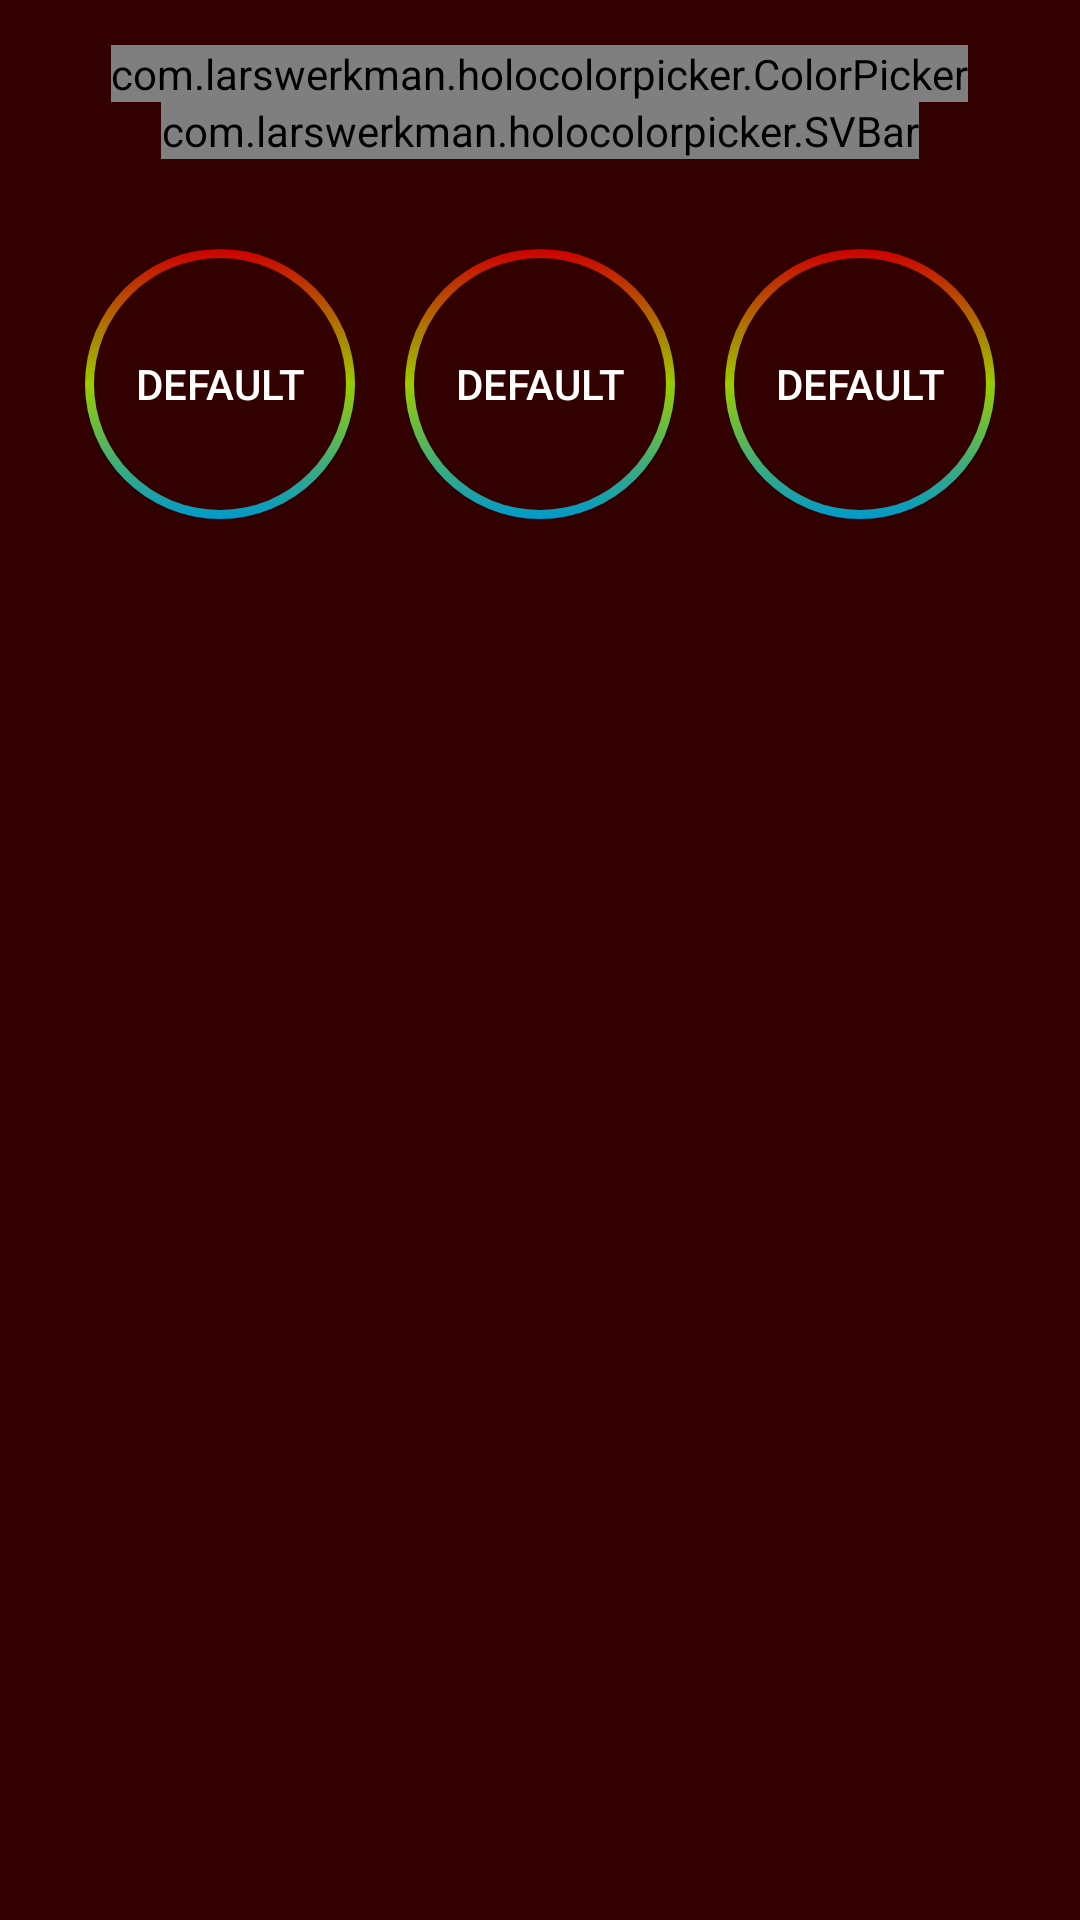

Produce the Android XML layout that renders to this screen, including the resource entries it uses.
<!-- AndroidManifest.xml: application theme AppTheme -->
<!-- res/layout/color_fragment.xml -->
<?xml version="1.0" encoding="utf-8"?>
<RelativeLayout
    xmlns:android="http://schemas.android.com/apk/res/android"
    xmlns:colorPicker="http://schemas.android.com/apk/res-auto"
    android:layout_width="match_parent"
    android:layout_height="match_parent"
    android:background="@color/bgFragment"
    android:orientation="vertical">

    <TableLayout
        android:layout_width="match_parent"
        android:layout_height="wrap_content"
        android:id="@+id/colorFragmentConstraintLayout"
        android:stretchColumns="*"
        android:paddingTop="30dp"
        android:paddingBottom="15dp"
        android:paddingLeft="20dp"
        android:paddingStart="20dp"
        android:paddingEnd="20dp"
        android:paddingRight="20dp"
        android:layout_below="@+id/svBar" >

        <TableRow
            android:layout_height="wrap_content"
            android:layout_width="wrap_content">

            <LinearLayout
                android:layout_height="wrap_content"
                android:layout_width="wrap_content"
                android:layout_gravity="center">
                <Button
                    android:gravity="center"
                    android:id="@+id/label_a"
                    android:layout_width="90dp"
                    android:layout_height="90dp"
                    android:background="@drawable/bg_circle"
                    android:textColor="@color/textWhite"
                    android:text="@string/stringDefault"
                    android:textAlignment="center"
                    android:paddingLeft="10dp"
                    android:paddingStart="10dp"
                    android:paddingRight="10dp"
                    android:paddingEnd="10dp"/>
            </LinearLayout>

            <LinearLayout
                android:layout_height="wrap_content"
                android:layout_width="wrap_content"
                android:layout_gravity="center">
                <Button
                    android:id="@+id/label_b"
                    android:layout_width="90dp"
                    android:layout_height="90dp"
                    android:background="@drawable/bg_circle"
                    android:textColor="@color/textWhite"
                    android:text="@string/stringDefault"
                    android:textAlignment="center"
                    android:paddingLeft="10dp"
                    android:paddingStart="10dp"
                    android:paddingRight="10dp"
                    android:paddingEnd="10dp" />
            </LinearLayout>

            <LinearLayout
                android:layout_height="wrap_content"
                android:layout_width="wrap_content"
                android:layout_gravity="center">
                <Button
                    android:gravity="center"
                    android:id="@+id/label_c"
                    android:layout_width="90dp"
                    android:layout_height="90dp"
                    android:background="@drawable/bg_circle"
                    android:textColor="@color/textWhite"
                    android:text="@string/stringDefault"
                    android:textAlignment="center"
                    android:paddingLeft="10dp"
                    android:paddingStart="10dp"
                    android:paddingRight="10dp"
                    android:paddingEnd="10dp" />
            </LinearLayout>

        </TableRow>
    </TableLayout>

    <com.larswerkman.holocolorpicker.ColorPicker
        android:id="@+id/colorPicker"
        android:layout_width="wrap_content"
        android:layout_height="wrap_content"
        android:layout_marginTop="15dp"
        android:layout_centerHorizontal="true"
        colorPicker:color_wheel_radius="150dp"
        colorPicker:color_wheel_thickness="15dp"
        colorPicker:color_center_radius= "50dp"
        colorPicker:color_pointer_radius="20dp"
        colorPicker:color_pointer_halo_radius="20dp"/>


    <com.larswerkman.holocolorpicker.SVBar
        android:id="@+id/svBar"
        android:layout_width="wrap_content"
        android:layout_height="wrap_content"
        android:layout_centerHorizontal="true"
        android:layout_below="@+id/colorPicker"
        colorPicker:bar_length="320dp"
        colorPicker:bar_pointer_halo_radius="10dp"
        colorPicker:bar_pointer_radius="10dp"
        colorPicker:bar_thickness="8dp" />

</RelativeLayout>
<!-- resources referenced by this layout -->
<resources>
  <color name="bgFragment">#330000</color>
  <color name="textWhite">#FFFFFF</color>
  <!-- drawable bg_circle (drawable) -->
  <?xml version="1.0" encoding="utf-8"?>
  <layer-list xmlns:android="http://schemas.android.com/apk/res/android" >
  
      <item>
          
          <shape android:shape="oval" >
              <gradient
                  android:angle="90"
                  android:centerColor="@android:color/holo_green_light"
                  android:endColor="@android:color/holo_red_dark"
                  android:startColor="@android:color/holo_blue_dark" />
  
          </shape>
      </item>
      
      <item
          android:bottom="3dp"
          android:left="3dp"
          android:right="3dp"
          android:top="3dp">
          <shape android:shape="oval" >
              
              <solid android:color="@color/bgFragment" />
          </shape>
      </item>
  
  </layer-list>
  <string name="stringDefault">Default</string>
  <style name="AppTheme" parent="Theme.AppCompat.Light.DarkActionBar">
          
          <item name="colorPrimary">@color/colorPrimary</item>
          <item name="colorPrimaryDark">@color/colorPrimaryDark</item>
          <item name="colorAccent">@color/colorAccent</item>
      </style>
  <color name="colorPrimary">#3F51B5</color>
  <color name="colorPrimaryDark">#303F9F</color>
  <color name="colorAccent">#FF4081</color>
</resources>
